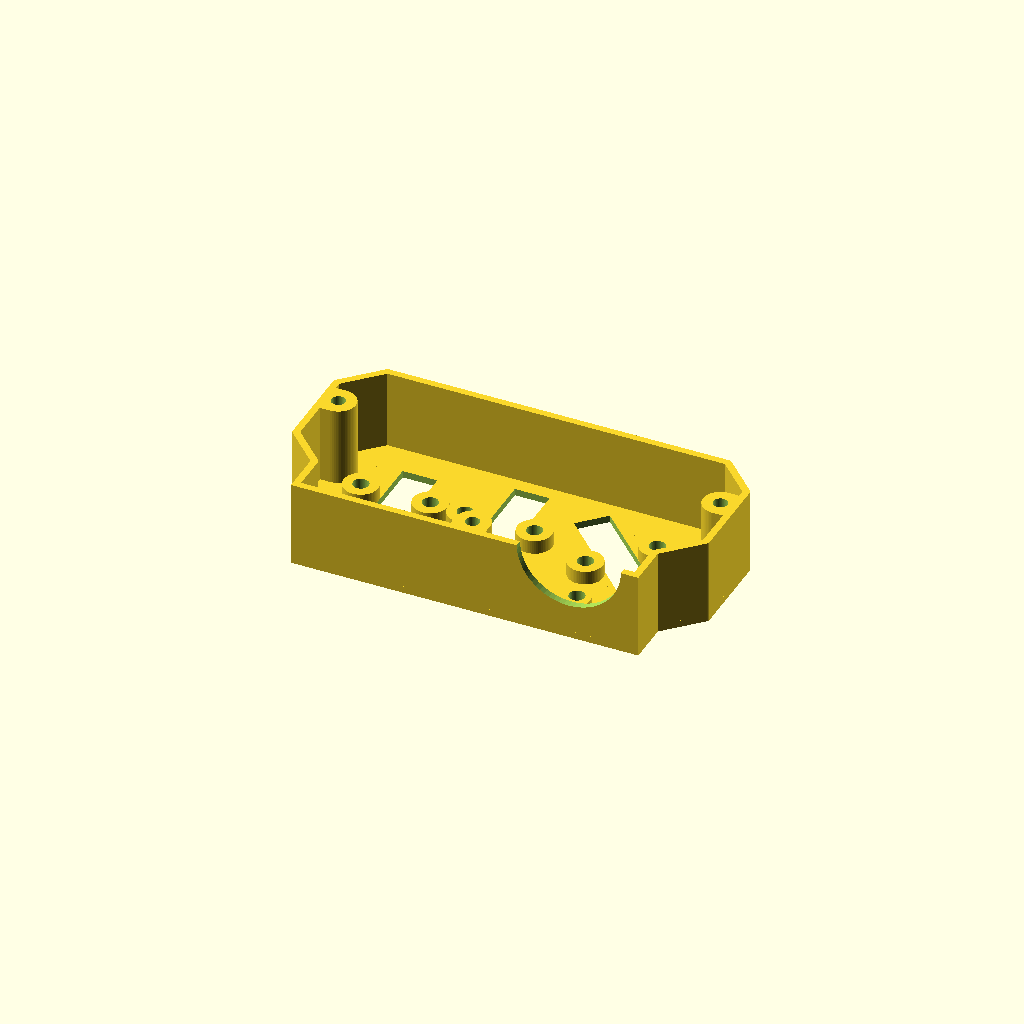
Cell 1: the model at its default parameters.
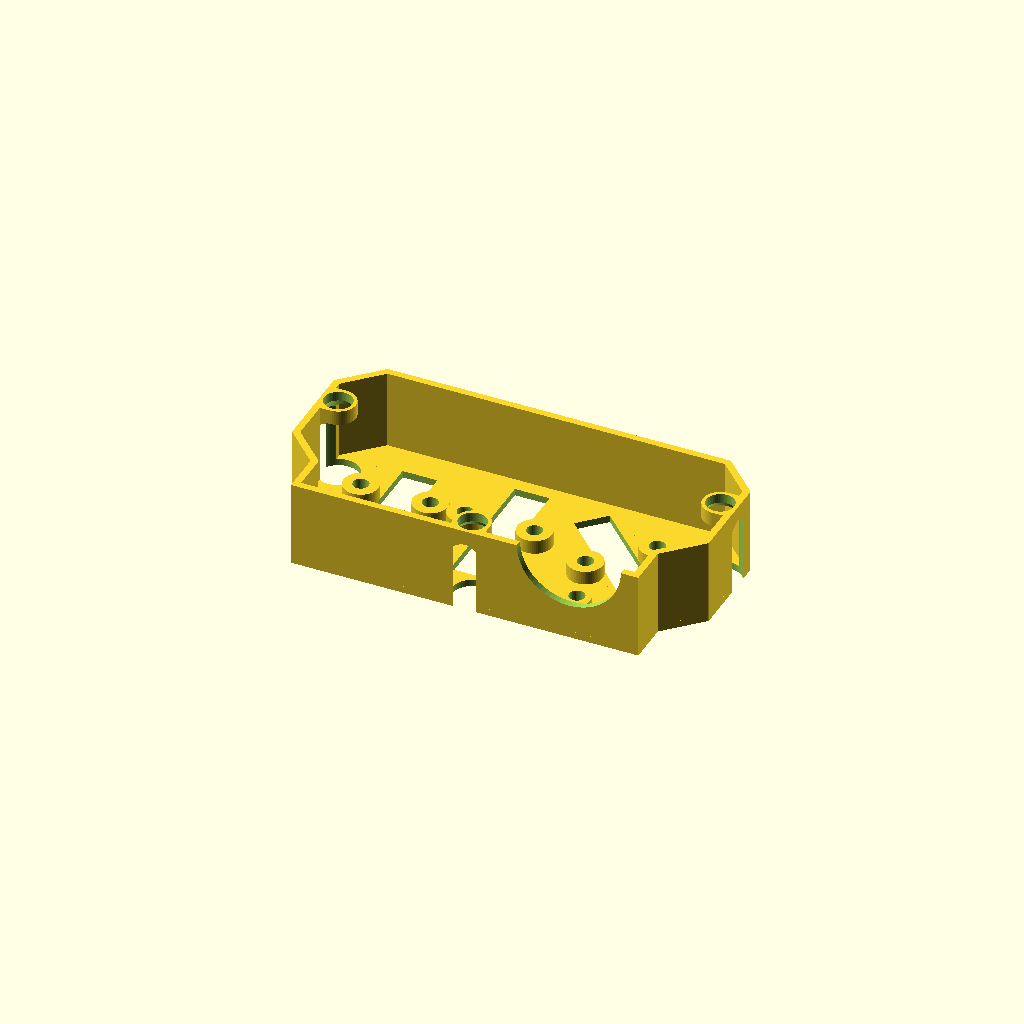
Cell 2: sh_through = 8 (everything else at default).
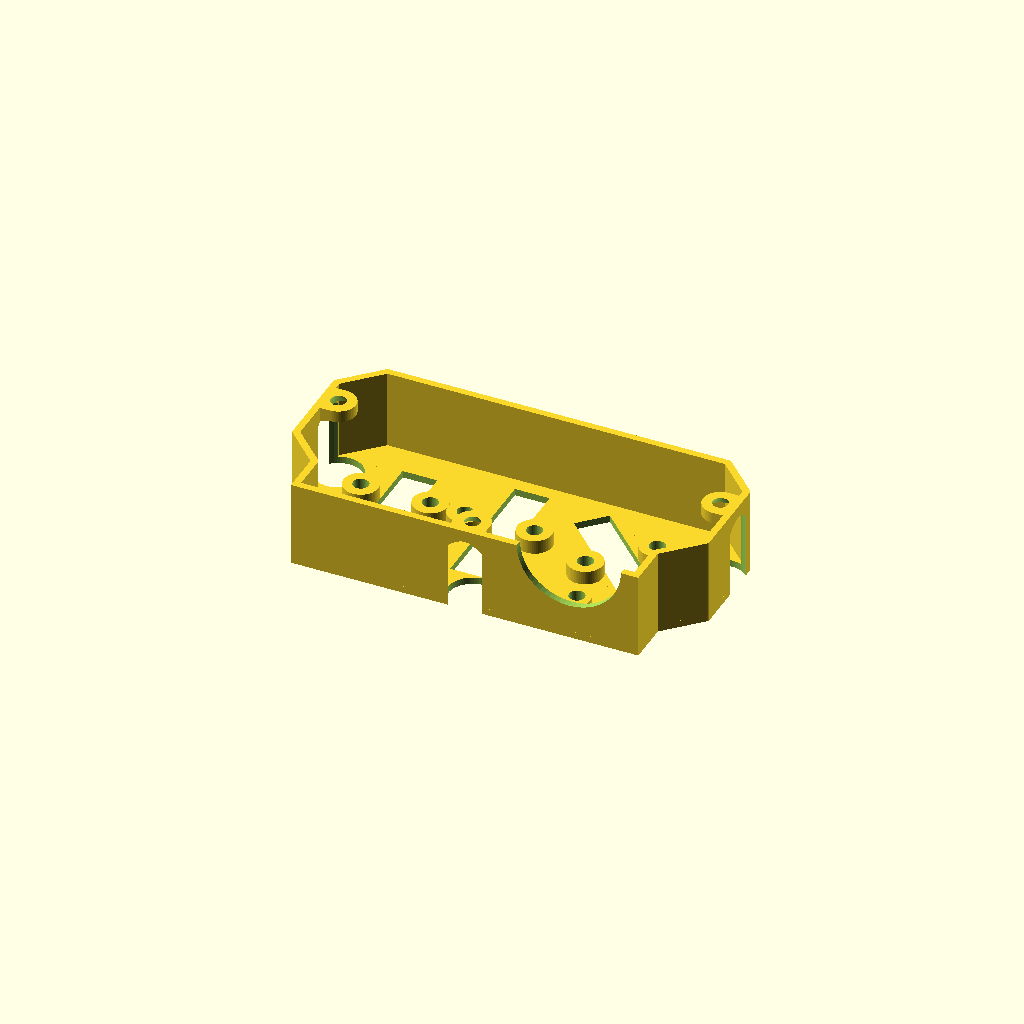
Cell 3: the same model with sh_countersink = 6.
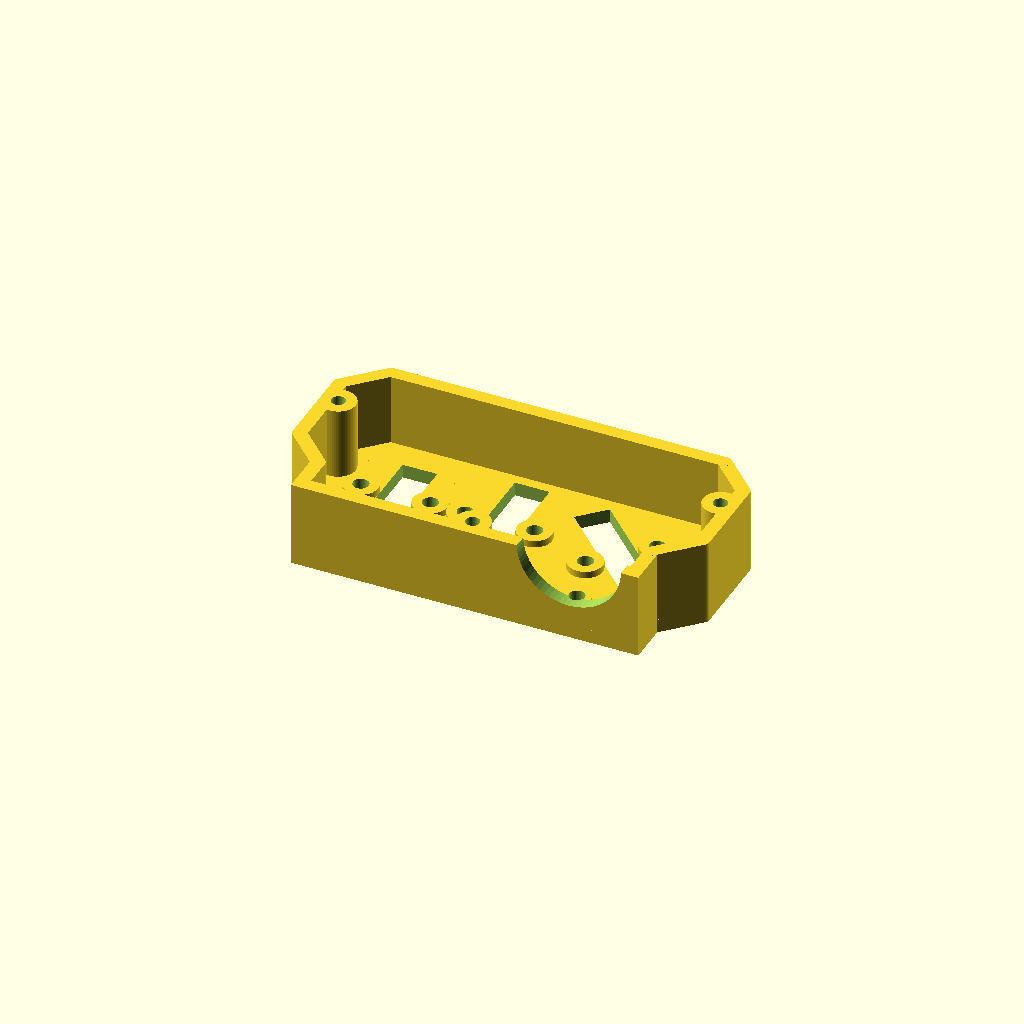
Cell 4: shell_thickness = 4 (everything else at default).
One fixed orthographic camera (rotation 55°, 0°, 25°; colour scheme Cornfield) for every cell.
The OpenSCAD source (models/lamp_stage/lamp_body_lid.scad):
$fn=64;

sh_through = 4;
sh_countersink = 3;
sh_thread = 4.5; // 2.7 for tapping, 4.5 for brass insert
sh_thread_depth = 6;

shell_thickness = 2;
shell_thread_hole_thickness = 10;
shell_thread_hole_diameter = 8;

mounting_holes_height = 30;
mounting_holes_width = 40;

optical_hole = 30;
mirror_hole = 40;
flange_thickness = 3;

flange_gap = 20;
ifd = flange_gap + 40;

slop_adjust = 0.25;
rails_gap = 0.5;
shell_height = 50/2 - slop_adjust;

module flange() {
    union() {
        translate([-20, 0, 0])cube([40,shell_thickness,shell_height]);

        hull() {
            translate([0,5,0])cylinder(shell_thread_hole_thickness, shell_thread_hole_diameter/2, shell_thread_hole_diameter/2);
            translate([-shell_thread_hole_diameter/2,0,0])cube([shell_thread_hole_diameter, 1,shell_thread_hole_thickness]);
        }
    }
}

module flange_holes() {
    translate([0,-1,50/2])rotate([-90,0,0])cylinder(shell_thickness+2, optical_hole/2, optical_hole/2);

    translate([0,5,-1])cylinder(shell_thread_hole_thickness + 2, sh_thread/2, sh_thread/2);
}

// V2
module countersink_cyl() {
    translate([0,0,-22]) {
        cylinder(mounting_holes_height + 10, sh_through/2, sh_through/2);
        hull () {
            translate([0,0,-5])cylinder(1, (sh_countersink-1) + (sh_through/2), (sh_countersink-1) + (sh_through/2));
            translate([0,0,mounting_holes_height/2 + 1])cylinder(sh_countersink, (sh_countersink-1) + (sh_through/2), sh_through/2);
        }
    }
}

module thread_cyl() {
    translate([0,0,-22]) {
        cylinder(mounting_holes_height + 10, sh_thread/2, sh_thread/2);
        hull () {
            translate([0,0,-5])cylinder(1, (sh_countersink-1) + (sh_through/2), (sh_countersink-1) + (sh_through/2));
            translate([0,0,mounting_holes_height/2 - sh_countersink])cylinder(sh_countersink+2, (sh_countersink-1) + (sh_through/2), sh_thread/2);
        }
    }
}

module asymmetric_bolt_post() {
    hull() {
        translate([5,0,0])cylinder(shell_height, 10/2, 10/2);
        translate([0,-5,0])translate([0, 0, 0])cube([2,10,shell_height]);
    }
}

module asymmetric_bolt_post_thread() {
    translate([5,0,22])thread_cyl();
}

module asymmetric_bolt_post_cs() {
    translate([5,0,25])countersink_cyl();
}

shell_depth_add = 32.5;
shell_width_add = 10;

module shell_half() {
    // walls
    translate([-50, 0, 0])cube([shell_thickness,12.5,shell_height]);
    hull() {
        translate([-50 + (shell_thickness/2),12.5,0])cylinder(shell_height, shell_thickness/2, shell_thickness/2);
        translate([-50 + (shell_thickness/2) - shell_width_add,12.5 + shell_width_add,0])cylinder(shell_height, shell_thickness/2, shell_thickness/2);
    }
    translate([-50 - shell_width_add, 12.5 + shell_width_add, 0])cube([shell_thickness,2.5 + shell_depth_add - shell_width_add,shell_height]);
    hull() {
        translate([-50 + (shell_thickness/2),15 + shell_width_add + shell_depth_add,0])cylinder(shell_height, shell_thickness/2, shell_thickness/2);
        translate([-50 + (shell_thickness/2) - shell_width_add,15 + shell_depth_add,0])cylinder(shell_height, shell_thickness/2, shell_thickness/2);
    }
    hull() {
        translate([-50 + (shell_thickness/2),15 + shell_width_add + shell_depth_add,0])cylinder(shell_height, shell_thickness/2, shell_thickness/2);
        translate([5,15 + shell_width_add + shell_depth_add,0])cylinder(shell_height, shell_thickness/2, shell_thickness/2);
    }

    // floor
    translate([-50, 0, 0])cube([50,12.5,shell_thickness]);
    hull() {
        translate([-50 + (shell_thickness/2),12.5,0])cylinder(shell_thickness, shell_thickness/2, shell_thickness/2);
        translate([-50 + (shell_thickness/2) - shell_width_add,12.5 + shell_width_add,0])cylinder(shell_thickness, shell_thickness/2, shell_thickness/2);
        translate([0,12.5,0])cylinder(shell_thickness, shell_thickness/2, shell_thickness/2);
        translate([0,12.5 + shell_width_add,0])cylinder(shell_thickness, shell_thickness/2, shell_thickness/2);
    }
    translate([-50 - shell_width_add, 12.5 + shell_width_add, 0])cube([50 + shell_width_add,2.5 + shell_depth_add - shell_width_add,shell_thickness]);
    hull() {
        translate([-50 + (shell_thickness/2),15 + shell_width_add + shell_depth_add,0])cylinder(shell_thickness, shell_thickness/2, shell_thickness/2);
        translate([-50 + (shell_thickness/2) - shell_width_add,15 + shell_depth_add,0])cylinder(shell_thickness, shell_thickness/2, shell_thickness/2);
        translate([0,15 + shell_width_add + shell_depth_add,0])cylinder(shell_thickness, shell_thickness/2, shell_thickness/2);
        translate([0,15 + shell_depth_add,0])cylinder(shell_thickness, shell_thickness/2, shell_thickness/2);
    }

}


optical_elements_back_dist = 32.5;

difference(){
    union() {
        translate([ifd/2,0,0])flange();
        translate([-ifd/2,0,0])flange();
        translate([-10,0,0])cube([20,shell_thickness,shell_height]);




        translate([-50 - shell_width_add,40,0])asymmetric_bolt_post();
        translate([50 + shell_width_add,40,0])rotate([0,0,180])asymmetric_bolt_post();
        translate([0,0,0])rotate([0,0,90])asymmetric_bolt_post();

        shell_half();
        mirror([1,0,0])shell_half();

        //translate([30,25,0])cylinder(2.5,5,5);
        //translate([30,45,0])cylinder(2.5,5,5);
        //translate([-30,25,0])cylinder(2.5,5,5);
        //translate([-30,45,0])cylinder(2.5,5,5);

        // mirror mount
        translate([ifd/2,optical_elements_back_dist,0]){
            rotate([0,0,45]){
                translate([10,0,0])cylinder(6,5,5);
                translate([-10,0,0])cylinder(6,5,5);
            }
        }

        // lens mount
        translate([-5,optical_elements_back_dist,0]){
            translate([10,0,0])cylinder(6,5,5);
            translate([-10,0,0])cylinder(6,5,5);
        }

        // lamp mount
        translate([-35,optical_elements_back_dist,0]){
            translate([10,0,0])cylinder(6,5,5);
            translate([-10,0,0])cylinder(6,5,5);
        }
    }

    translate([ifd/2,0,0])flange_holes();
    translate([-ifd/2,0,0])translate([0,5,-1])cylinder(shell_thread_hole_thickness + 2, sh_thread/2, sh_thread/2);


    translate([-50 - shell_width_add,40,0])asymmetric_bolt_post_cs();
    translate([50 + shell_width_add,40,0])rotate([0,0,180])asymmetric_bolt_post_cs();
    translate([0,0,0])rotate([0,0,90])asymmetric_bolt_post_cs();


    // mirror mount
    translate([ifd/2,optical_elements_back_dist,0]){
        rotate([0,0,45]){
            translate([-10/2,-45/2,-1])cube([10,45,100]);
            translate([10,0,0])thread_cyl();
            translate([-10,0,0])thread_cyl();
        }
    }

    // lens mount
    translate([-5,optical_elements_back_dist,0]){
        translate([-10/2,-40/2,-1])cube([10,40,100]);
        translate([10,0,0])thread_cyl();
        translate([-10,0,0])thread_cyl();
    }

    // lamp mount
    translate([-35,optical_elements_back_dist,0]){
        translate([-10/2,-30/2,-1])cube([10,30,100]);
        translate([10,0,0])thread_cyl();
        translate([-10,0,0])thread_cyl();
    }

    //translate([30,25,0])countersink_cyl();
    //translate([30,45,0])countersink_cyl();
    //translate([-30,25,0])countersink_cyl();
    //translate([-30,45,0])countersink_cyl();
}
Customizer parameters (derived from the source; name, type, default, range or options):
sh_through: number, default 4
sh_countersink: number, default 3
sh_thread: number, default 4.5
sh_thread_depth: number, default 6
shell_thickness: number, default 2
shell_thread_hole_thickness: number, default 10
shell_thread_hole_diameter: number, default 8
mounting_holes_height: number, default 30
mounting_holes_width: number, default 40
optical_hole: number, default 30
mirror_hole: number, default 40
flange_thickness: number, default 3
flange_gap: number, default 20
slop_adjust: number, default 0.25
rails_gap: number, default 0.5
